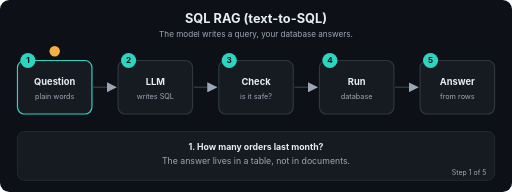
t = 0.00 s
t = 1.69 s: frame unchanged from t = 0.00 s, image omitted
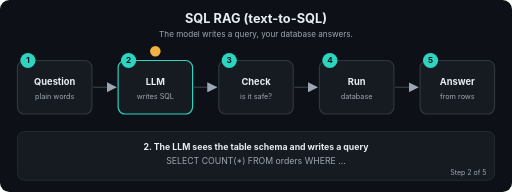
t = 3.24 s
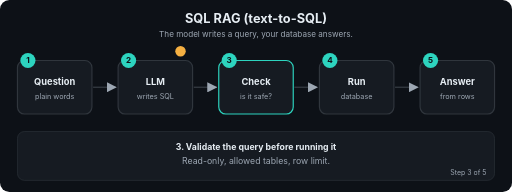
t = 5.01 s
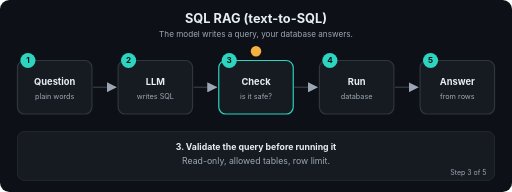
t = 6.71 s
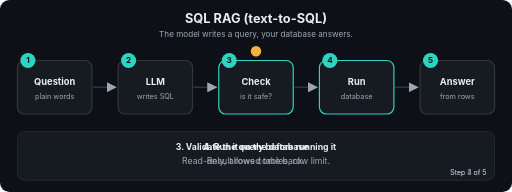
t = 7.20 s

The animated SVG that drew these frames (rendered in a browser with its animation timeline set to each time). Animation: 22 SMIL elements (animate=22); frames cover the first 7.20 s, repeats indefinitely.

<svg xmlns="http://www.w3.org/2000/svg" viewBox="0 0 880 330" width="880" height="330" role="img" aria-labelledby="t d" font-family="-apple-system,Segoe UI,Helvetica,Arial,sans-serif">
<title id="t">SQL RAG (text-to-SQL)</title>
<desc id="d">The model writes a query, your database answers.</desc>
<defs><marker id="ah" viewBox="0 0 10 10" refX="9" refY="5" markerWidth="7" markerHeight="7" orient="auto"><path d="M0,0 L10,5 L0,10 z" fill="#9DA7B3"/></marker></defs>
<rect width="880" height="330" rx="16" fill="#0D1117"/>
<text x="440.0" y="40" font-size="22" fill="#E6EDF3" font-weight="700" text-anchor="middle">SQL RAG (text-to-SQL)</text>
<text x="440.0" y="64" font-size="14" fill="#9DA7B3" font-weight="400" text-anchor="middle">The model writes a query, your database answers.</text>
<line x1="160" y1="150" x2="199" y2="150" stroke="#30363D" stroke-width="2.5" marker-end="url(#ah)"/>
<line x1="333" y1="150" x2="372" y2="150" stroke="#30363D" stroke-width="2.5" marker-end="url(#ah)"/>
<line x1="506" y1="150" x2="545" y2="150" stroke="#30363D" stroke-width="2.5" marker-end="url(#ah)"/>
<line x1="679" y1="150" x2="718" y2="150" stroke="#30363D" stroke-width="2.5" marker-end="url(#ah)"/>
<rect x="30" y="104" width="128" height="92" rx="12" fill="#161B22" stroke="#30363D" stroke-width="2"><animate attributeName="stroke" dur="12.0s" repeatCount="indefinite" keyTimes="0;0.2;0.212;1" values="#2DD4BF;#2DD4BF;#30363D;#30363D"/></rect>
<circle cx="48" cy="104" r="13" fill="#2DD4BF"/><text x="48" y="109" font-size="14" fill="#0D1117" font-weight="700" text-anchor="middle">1</text>
<text x="94" y="146" font-size="16" fill="#E6EDF3" font-weight="700" text-anchor="middle">Question</text>
<text x="94" y="170" font-size="12.5" fill="#9DA7B3" font-weight="400" text-anchor="middle">plain words</text>
<rect x="203" y="104" width="128" height="92" rx="12" fill="#161B22" stroke="#30363D" stroke-width="2"><animate attributeName="stroke" dur="12.0s" repeatCount="indefinite" keyTimes="0;0.188;0.2;0.4;0.412;1" values="#30363D;#30363D;#2DD4BF;#2DD4BF;#30363D;#30363D"/></rect>
<circle cx="221" cy="104" r="13" fill="#2DD4BF"/><text x="221" y="109" font-size="14" fill="#0D1117" font-weight="700" text-anchor="middle">2</text>
<text x="267" y="146" font-size="16" fill="#E6EDF3" font-weight="700" text-anchor="middle">LLM</text>
<text x="267" y="170" font-size="12.5" fill="#9DA7B3" font-weight="400" text-anchor="middle">writes SQL</text>
<rect x="376" y="104" width="128" height="92" rx="12" fill="#161B22" stroke="#30363D" stroke-width="2"><animate attributeName="stroke" dur="12.0s" repeatCount="indefinite" keyTimes="0;0.388;0.4;0.6;0.612;1" values="#30363D;#30363D;#2DD4BF;#2DD4BF;#30363D;#30363D"/></rect>
<circle cx="394" cy="104" r="13" fill="#2DD4BF"/><text x="394" y="109" font-size="14" fill="#0D1117" font-weight="700" text-anchor="middle">3</text>
<text x="440" y="146" font-size="16" fill="#E6EDF3" font-weight="700" text-anchor="middle">Check</text>
<text x="440" y="170" font-size="12.5" fill="#9DA7B3" font-weight="400" text-anchor="middle">is it safe?</text>
<rect x="549" y="104" width="128" height="92" rx="12" fill="#161B22" stroke="#30363D" stroke-width="2"><animate attributeName="stroke" dur="12.0s" repeatCount="indefinite" keyTimes="0;0.588;0.6;0.8;0.812;1" values="#30363D;#30363D;#2DD4BF;#2DD4BF;#30363D;#30363D"/></rect>
<circle cx="567" cy="104" r="13" fill="#2DD4BF"/><text x="567" y="109" font-size="14" fill="#0D1117" font-weight="700" text-anchor="middle">4</text>
<text x="613" y="146" font-size="16" fill="#E6EDF3" font-weight="700" text-anchor="middle">Run</text>
<text x="613" y="170" font-size="12.5" fill="#9DA7B3" font-weight="400" text-anchor="middle">database</text>
<rect x="722" y="104" width="128" height="92" rx="12" fill="#161B22" stroke="#30363D" stroke-width="2"><animate attributeName="stroke" dur="12.0s" repeatCount="indefinite" keyTimes="0;0.788;0.8;1.0" values="#30363D;#30363D;#2DD4BF;#2DD4BF"/></rect>
<circle cx="740" cy="104" r="13" fill="#2DD4BF"/><text x="740" y="109" font-size="14" fill="#0D1117" font-weight="700" text-anchor="middle">5</text>
<text x="786" y="146" font-size="16" fill="#E6EDF3" font-weight="700" text-anchor="middle">Answer</text>
<text x="786" y="170" font-size="12.5" fill="#9DA7B3" font-weight="400" text-anchor="middle">from rows</text>
<circle r="9" fill="#F5B042" cx="94" cy="88"><animate attributeName="cx" dur="12.0s" repeatCount="indefinite" keyTimes="0.0;0.01;0.2;0.27;0.4;0.47;0.6;0.67;0.8;0.87;1.0" values="94;94;94;267;267;440;440;613;613;786;786"/><animate attributeName="cy" dur="12.0s" repeatCount="indefinite" keyTimes="0.0;0.01;0.2;0.27;0.4;0.47;0.6;0.67;0.8;0.87;1.0" values="88;88;88;88;88;88;88;88;88;88;88"/></circle>
<rect x="30" y="226" width="820" height="84" rx="12" fill="#161B22" stroke="#30363D"/>
<text x="440.0" y="258" font-size="15" fill="#E6EDF3" font-weight="700" text-anchor="middle" opacity="0">1. How many orders last month?<animate attributeName="opacity" dur="12.0s" repeatCount="indefinite" keyTimes="0;0.2;0.212;1" values="1;1;0;0"/></text>
<text x="440.0" y="282" font-size="15" fill="#9DA7B3" font-weight="400" text-anchor="middle" opacity="0">The answer lives in a table, not in documents.<animate attributeName="opacity" dur="12.0s" repeatCount="indefinite" keyTimes="0;0.2;0.212;1" values="1;1;0;0"/></text>
<text x="836" y="300" font-size="12" fill="#9DA7B3" text-anchor="end" opacity="0">Step 1 of 5<animate attributeName="opacity" dur="12.0s" repeatCount="indefinite" keyTimes="0;0.2;0.212;1" values="1;1;0;0"/></text>
<text x="440.0" y="258" font-size="15" fill="#E6EDF3" font-weight="700" text-anchor="middle" opacity="0">2. The LLM sees the table schema and writes a query<animate attributeName="opacity" dur="12.0s" repeatCount="indefinite" keyTimes="0;0.188;0.2;0.4;0.412;1" values="0;0;1;1;0;0"/></text>
<text x="440.0" y="282" font-size="15" fill="#9DA7B3" font-weight="400" text-anchor="middle" opacity="0">SELECT COUNT(*) FROM orders WHERE ...<animate attributeName="opacity" dur="12.0s" repeatCount="indefinite" keyTimes="0;0.188;0.2;0.4;0.412;1" values="0;0;1;1;0;0"/></text>
<text x="836" y="300" font-size="12" fill="#9DA7B3" text-anchor="end" opacity="0">Step 2 of 5<animate attributeName="opacity" dur="12.0s" repeatCount="indefinite" keyTimes="0;0.188;0.2;0.4;0.412;1" values="0;0;1;1;0;0"/></text>
<text x="440.0" y="258" font-size="15" fill="#E6EDF3" font-weight="700" text-anchor="middle" opacity="0">3. Validate the query before running it<animate attributeName="opacity" dur="12.0s" repeatCount="indefinite" keyTimes="0;0.388;0.4;0.6;0.612;1" values="0;0;1;1;0;0"/></text>
<text x="440.0" y="282" font-size="15" fill="#9DA7B3" font-weight="400" text-anchor="middle" opacity="0">Read-only, allowed tables, row limit.<animate attributeName="opacity" dur="12.0s" repeatCount="indefinite" keyTimes="0;0.388;0.4;0.6;0.612;1" values="0;0;1;1;0;0"/></text>
<text x="836" y="300" font-size="12" fill="#9DA7B3" text-anchor="end" opacity="0">Step 3 of 5<animate attributeName="opacity" dur="12.0s" repeatCount="indefinite" keyTimes="0;0.388;0.4;0.6;0.612;1" values="0;0;1;1;0;0"/></text>
<text x="440.0" y="258" font-size="15" fill="#E6EDF3" font-weight="700" text-anchor="middle" opacity="0">4. Run it on the database<animate attributeName="opacity" dur="12.0s" repeatCount="indefinite" keyTimes="0;0.588;0.6;0.8;0.812;1" values="0;0;1;1;0;0"/></text>
<text x="440.0" y="282" font-size="15" fill="#9DA7B3" font-weight="400" text-anchor="middle" opacity="0">Result rows come back.<animate attributeName="opacity" dur="12.0s" repeatCount="indefinite" keyTimes="0;0.588;0.6;0.8;0.812;1" values="0;0;1;1;0;0"/></text>
<text x="836" y="300" font-size="12" fill="#9DA7B3" text-anchor="end" opacity="0">Step 4 of 5<animate attributeName="opacity" dur="12.0s" repeatCount="indefinite" keyTimes="0;0.588;0.6;0.8;0.812;1" values="0;0;1;1;0;0"/></text>
<text x="440.0" y="258" font-size="15" fill="#E6EDF3" font-weight="700" text-anchor="middle" opacity="0">5. The LLM turns the rows into a sentence<animate attributeName="opacity" dur="12.0s" repeatCount="indefinite" keyTimes="0;0.788;0.8;1.0" values="0;0;1;1"/></text>
<text x="440.0" y="282" font-size="15" fill="#9DA7B3" font-weight="400" text-anchor="middle" opacity="0">The numbers come from the database, not from guessing.<animate attributeName="opacity" dur="12.0s" repeatCount="indefinite" keyTimes="0;0.788;0.8;1.0" values="0;0;1;1"/></text>
<text x="836" y="300" font-size="12" fill="#9DA7B3" text-anchor="end" opacity="0">Step 5 of 5<animate attributeName="opacity" dur="12.0s" repeatCount="indefinite" keyTimes="0;0.788;0.8;1.0" values="0;0;1;1"/></text>
</svg>
